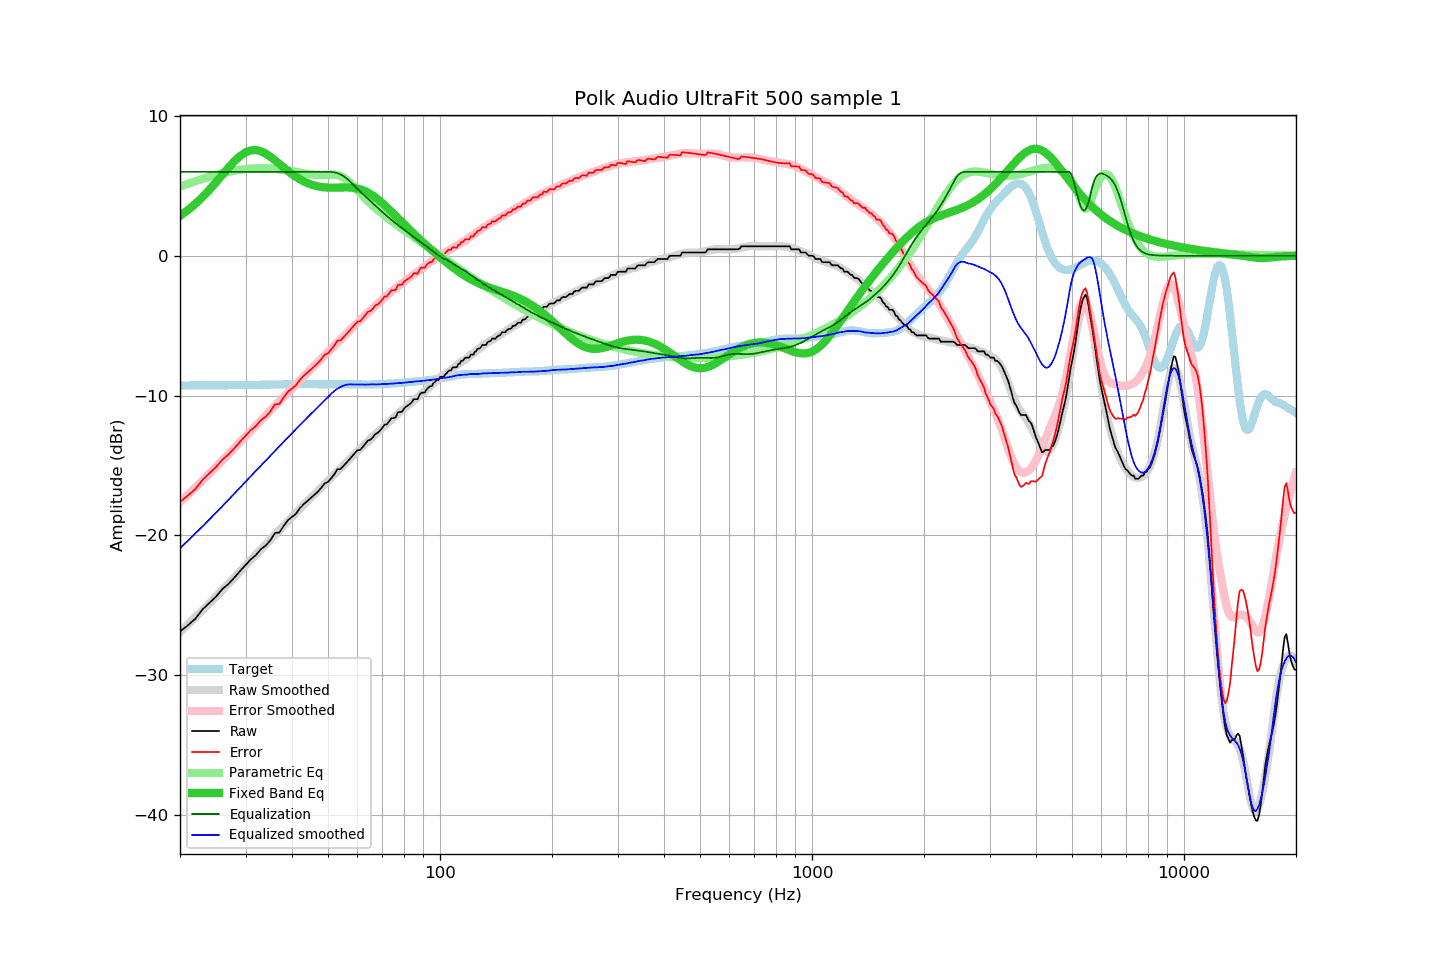

The table this chart was drawn from, first rows:
frequency, raw, error, smoothed, error_smoothed, equalization, parametric_eq, equalized_raw, equalized_smoothed, target
20, -26.89, -17.61, -26.92, -17.63, 6.00, 2.85, -20.89, -20.92, -9.28
21, -26.44, -17.16, -26.39, -17.10, 6.00, 3.27, -20.44, -20.39, -9.28
22, -25.97, -16.69, -25.87, -16.58, 6.00, 3.72, -19.97, -19.87, -9.28
23, -25.30, -16.02, -25.36, -16.08, 6.00, 4.21, -19.30, -19.36, -9.28
24, -24.84, -15.57, -24.87, -15.59, 6.00, 4.72, -18.84, -18.87, -9.27
25, -24.39, -15.12, -24.39, -15.11, 6.00, 5.26, -18.39, -18.39, -9.27
26, -23.85, -14.58, -23.92, -14.65, 6.00, 5.79, -17.85, -17.92, -9.27
27, -23.48, -14.22, -23.46, -14.19, 6.00, 6.30, -17.48, -17.46, -9.26
28, -23.03, -13.77, -23.02, -13.76, 6.00, 6.76, -17.03, -17.02, -9.26
29, -22.56, -13.31, -22.59, -13.33, 6.00, 7.13, -16.56, -16.59, -9.25
30, -22.13, -12.88, -22.18, -12.92, 6.00, 7.40, -16.13, -16.18, -9.25
31, -21.72, -12.48, -21.77, -12.53, 6.00, 7.54, -15.72, -15.77, -9.24
32, -21.42, -12.18, -21.39, -12.15, 6.00, 7.57, -15.42, -15.39, -9.24
33, -20.99, -11.76, -21.03, -11.78, 6.00, 7.48, -14.99, -15.03, -9.23
34, -20.74, -11.52, -20.66, -11.43, 6.00, 7.31, -14.74, -14.66, -9.22
35, -20.35, -11.14, -20.31, -11.08, 6.00, 7.09, -14.35, -14.31, -9.21
36, -19.84, -10.63, -19.97, -10.75, 6.00, 6.84, -13.84, -13.97, -9.21
37, -19.80, -10.60, -19.63, -10.42, 6.00, 6.57, -13.80, -13.63, -9.20
38, -19.33, -10.14, -19.31, -10.11, 6.00, 6.31, -13.33, -13.31, -9.19
39, -18.92, -9.73, -19.01, -9.80, 6.00, 6.07, -12.92, -13.01, -9.19
40, -18.69, -9.50, -18.70, -9.50, 6.00, 5.85, -12.69, -12.70, -9.19
41, -18.46, -9.28, -18.40, -9.21, 6.00, 5.65, -12.46, -12.40, -9.18
42, -18.06, -8.87, -18.12, -8.92, 6.00, 5.47, -12.06, -12.12, -9.19
43, -17.78, -8.59, -17.85, -8.65, 6.00, 5.33, -11.78, -11.85, -9.19
44, -17.55, -8.36, -17.57, -8.38, 6.00, 5.20, -11.55, -11.57, -9.19
45, -17.32, -8.13, -17.31, -8.11, 6.00, 5.10, -11.32, -11.31, -9.19
46, -17.09, -7.89, -17.06, -7.86, 6.00, 5.02, -11.09, -11.06, -9.20
47, -16.87, -7.67, -16.80, -7.61, 6.00, 4.96, -10.87, -10.80, -9.20
48, -16.59, -7.39, -16.57, -7.36, 6.00, 4.92, -10.59, -10.57, -9.20
49, -16.28, -7.08, -16.34, -7.13, 6.00, 4.89, -10.28, -10.34, -9.20
50, -16.18, -6.98, -16.11, -6.89, 6.00, 4.88, -10.18, -10.11, -9.20
51, -15.91, -6.71, -15.87, -6.66, 6.00, 4.87, -9.91, -9.87, -9.20
52, -15.63, -6.42, -15.65, -6.44, 5.97, 4.87, -9.66, -9.68, -9.21
53, -15.27, -6.06, -15.43, -6.21, 5.91, 4.88, -9.36, -9.52, -9.21
54, -15.27, -6.07, -15.21, -6.00, 5.82, 4.89, -9.45, -9.39, -9.20
55, -15.04, -5.84, -14.99, -5.78, 5.70, 4.89, -9.34, -9.29, -9.20
56, -14.81, -5.61, -14.78, -5.58, 5.55, 4.89, -9.26, -9.23, -9.20
57, -14.59, -5.39, -14.58, -5.37, 5.37, 4.88, -9.22, -9.20, -9.20
58, -14.36, -5.16, -14.38, -5.17, 5.17, 4.87, -9.19, -9.21, -9.20
59, -14.13, -4.93, -14.19, -4.98, 4.98, 4.84, -9.15, -9.21, -9.20
60, -13.91, -4.71, -13.99, -4.79, 4.79, 4.81, -9.12, -9.20, -9.20
61, -13.90, -4.69, -13.82, -4.61, 4.61, 4.76, -9.29, -9.21, -9.21
62, -13.68, -4.47, -13.64, -4.43, 4.43, 4.69, -9.25, -9.22, -9.21
63, -13.45, -4.24, -13.47, -4.25, 4.25, 4.61, -9.20, -9.22, -9.21
64, -13.22, -4.01, -13.29, -4.08, 4.08, 4.52, -9.14, -9.21, -9.21
65, -13.17, -3.96, -13.12, -3.91, 3.91, 4.42, -9.26, -9.21, -9.21
66, -12.99, -3.78, -12.95, -3.75, 3.75, 4.31, -9.24, -9.20, -9.21
67, -12.76, -3.56, -12.79, -3.59, 3.59, 4.18, -9.17, -9.21, -9.20
68, -12.67, -3.47, -12.64, -3.43, 3.43, 4.05, -9.24, -9.21, -9.20
69, -12.51, -3.32, -12.47, -3.28, 3.28, 3.91, -9.23, -9.19, -9.19
70, -12.31, -3.13, -12.31, -3.13, 3.13, 3.77, -9.18, -9.19, -9.18
71, -12.08, -2.91, -12.16, -2.98, 2.98, 3.62, -9.10, -9.17, -9.17
72, -12.07, -2.91, -12.01, -2.84, 2.84, 3.47, -9.23, -9.17, -9.16
73, -11.85, -2.69, -11.87, -2.71, 2.71, 3.31, -9.14, -9.16, -9.16
74, -11.62, -2.47, -11.73, -2.57, 2.57, 3.16, -9.05, -9.15, -9.15
75, -11.62, -2.48, -11.59, -2.45, 2.45, 3.01, -9.17, -9.14, -9.14
76, -11.56, -2.43, -11.45, -2.32, 2.32, 2.85, -9.24, -9.13, -9.13
77, -11.22, -2.11, -11.32, -2.20, 2.20, 2.70, -9.02, -9.11, -9.11
78, -11.17, -2.07, -11.19, -2.09, 2.09, 2.55, -9.08, -9.10, -9.10
79, -11.17, -2.08, -11.07, -1.98, 1.98, 2.40, -9.19, -9.10, -9.09
... 553 more rows
